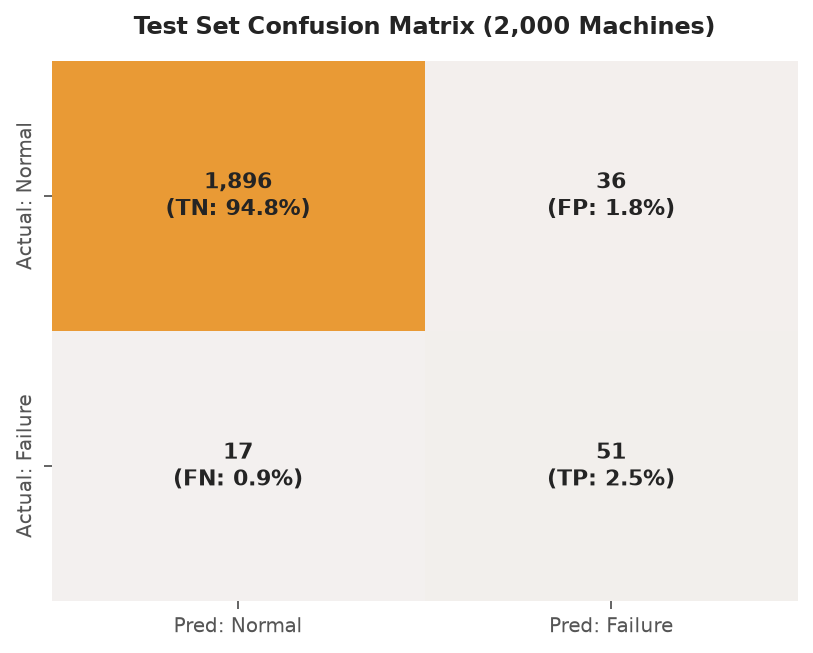

Values plotted in this chart, from the file beside it:
, Predicted: Normal, Predicted: Failure
Actual: Normal, 1896, 36
Actual: Failure, 17, 51
